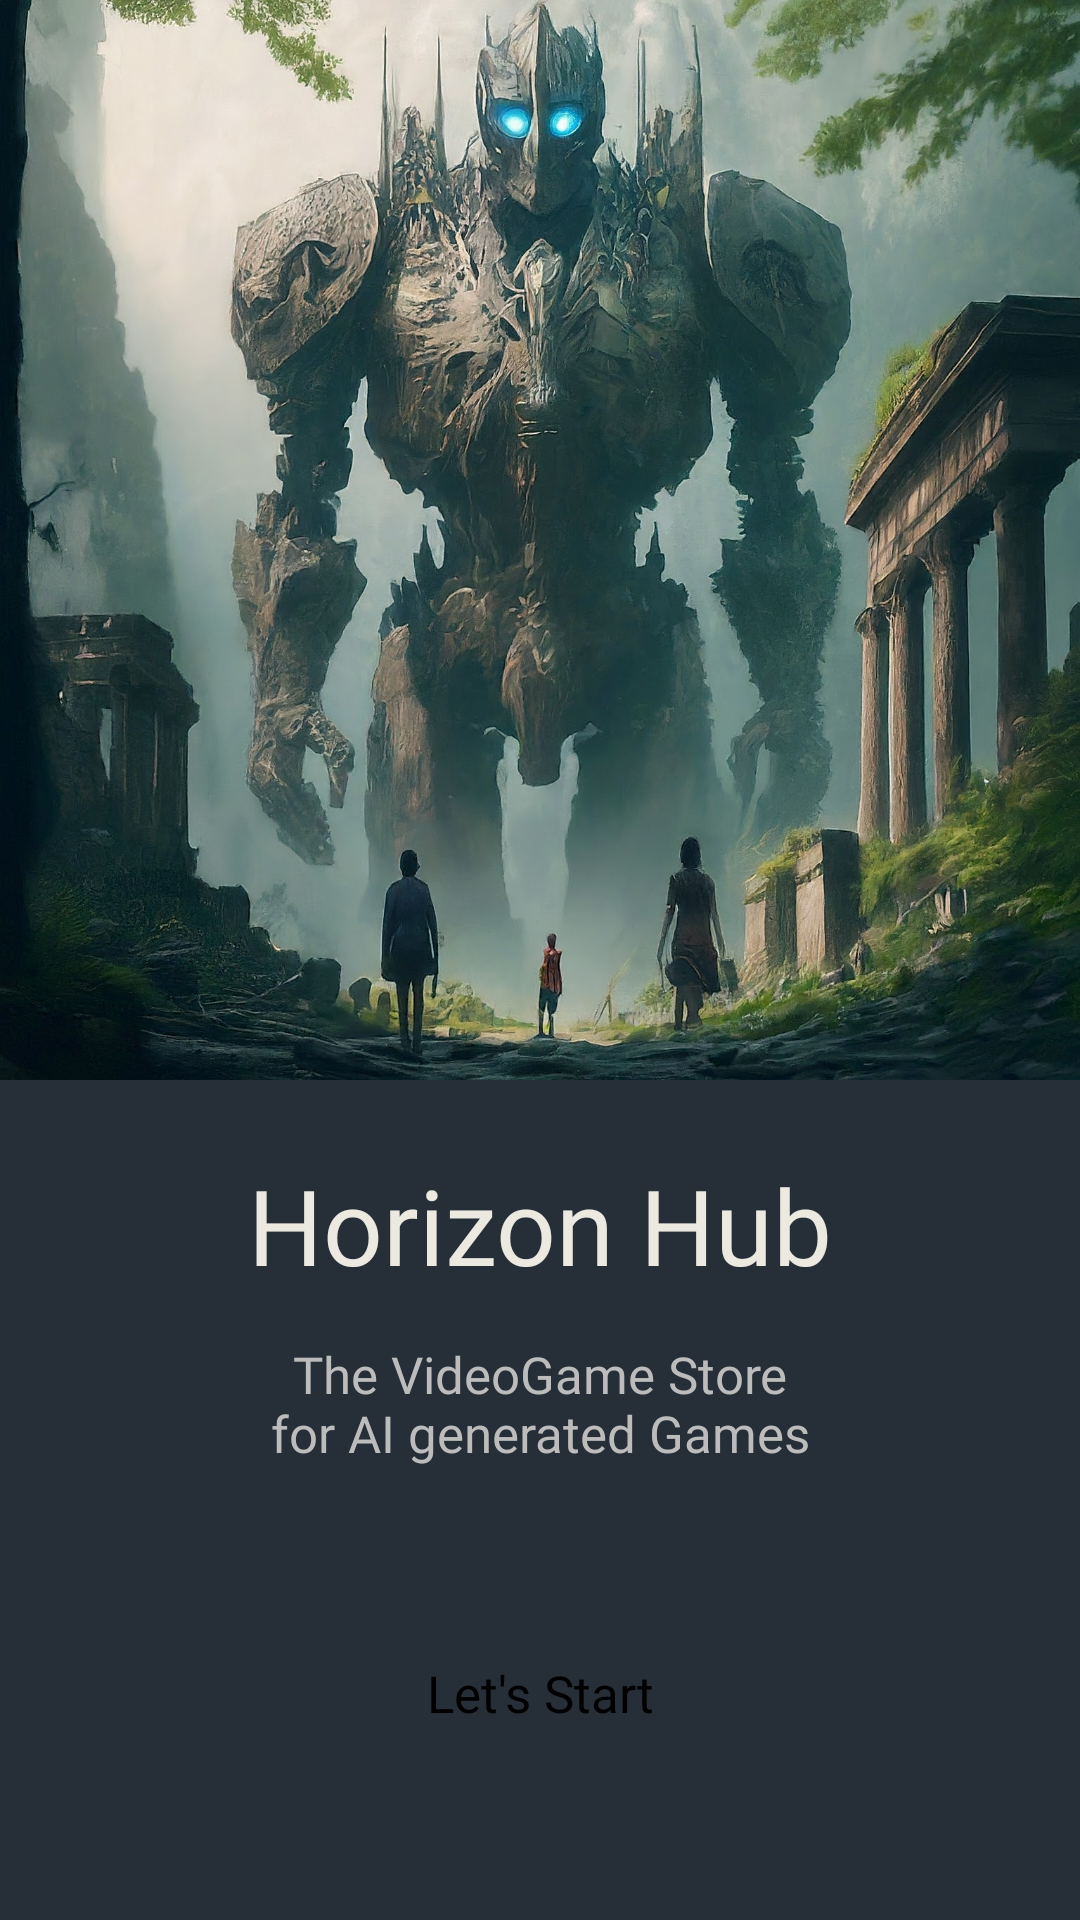

Here is an Android app screen rendered from its layout file. Give the layout XML and the strings, colors and styles it references.
<!-- AndroidManifest.xml: application theme Theme.HorizonHubAndroidClient -->
<!-- res/layout/fragment_introduction.xml -->
<?xml version="1.0" encoding="utf-8"?>
<androidx.constraintlayout.widget.ConstraintLayout xmlns:android="http://schemas.android.com/apk/res/android"
    xmlns:app="http://schemas.android.com/apk/res-auto"
    android:layout_width="match_parent"
    android:layout_height="match_parent">


    <ImageView
        android:id="@+id/introductionImage"
        android:layout_width="match_parent"
        android:layout_height="0dp"
        android:contentDescription="@string/texture"
        android:scaleType="centerCrop"
        android:src="@drawable/intro_image"
        app:layout_constraintDimensionRatio="1:1"
        app:layout_constraintTop_toTopOf="parent" />

    <TextView
        android:id="@+id/tvRightAddressForShopping"
        style="@style/h4"
        android:layout_width="wrap_content"
        android:layout_height="wrap_content"
        android:layout_marginTop="@dimen/tvRightAddressMargin"
        android:gravity="center"
        android:text="@string/storeName"
        android:textAlignment="center"
        android:textColor="@color/primary_text"
        android:textSize="35sp"
        app:layout_constraintEnd_toEndOf="@+id/introductionImage"
        app:layout_constraintStart_toStartOf="@+id/introductionImage"
        app:layout_constraintTop_toBottomOf="@id/introductionImage" />


    <TextView
        android:id="@+id/tvQuality"
        style="@style/h2"
        android:layout_width="wrap_content"
        android:layout_height="wrap_content"
        android:layout_marginTop="15dp"
        android:gravity="center"
        android:text="@string/IntroductionTitle"
        android:textAlignment="center"
        app:layout_constraintEnd_toEndOf="@+id/tvRightAddressForShopping"
        app:layout_constraintStart_toStartOf="@+id/tvRightAddressForShopping"
        app:layout_constraintTop_toBottomOf="@+id/tvRightAddressForShopping" />

    <Button
        android:id="@+id/buttonStartIntroduction"
        style="@style/whiteButtonStyle"
        android:layout_width="@dimen/smallButtonWidth"
        android:layout_height="@dimen/smallButtonHeight"
        android:text="@string/introductionStartButton"
        app:backgroundTint="@null"
        app:layout_constraintBottom_toBottomOf="parent"
        app:layout_constraintEnd_toEndOf="@id/tvQuality"
        app:layout_constraintStart_toStartOf="@id/tvQuality"
        app:layout_constraintTop_toBottomOf="@id/tvQuality" />
</androidx.constraintlayout.widget.ConstraintLayout>
<!-- resources referenced by this layout -->
<resources>
  <color name="primary_text">#ebe9e0</color>
  <dimen name="smallButtonHeight">55dp</dimen>
  <dimen name="smallButtonWidth">150dp</dimen>
  <dimen name="tvRightAddressMargin">25dp</dimen>
  <!-- drawable intro_image: jpg bitmap (drawable, 350655 bytes) -->
  <string name="IntroductionTitle">The VideoGame Store\nfor AI generated Games</string>
  <string name="introductionStartButton">Let\'s Start</string>
  <string name="storeName">Horizon Hub</string>
  <string name="texture">Texture</string>
  <style name="h2">
          <item name="android:fontFamily">@font/poppins_light</item>
          <item name="android:textColor">@color/secondary_text</item>
          <item name="android:textSize">@dimen/h2TextSize</item>
      </style>
  <style name="h4">
          <item name="android:fontFamily">@font/poppins_thin</item>
          <item name="android:textColor">@color/secondary_text</item>
          <item name="android:textSize">@dimen/h4TextSize</item>
      </style>
  <style name="whiteButtonStyle">
          <item name="android:background">@drawable/white_background</item>
          <item name="android:fontFamily">@font/poppins_thin</item>
          <item name="android:textColor">@color/black</item>
          <item name="android:textSize">@dimen/h2TextSize</item>
          <item name="android:textAllCaps">false</item>
      </style>
  <style name="Theme.HorizonHubAndroidClient" parent="Base.Theme.HorizonHubAndroidClient" />
  <color name="secondary_text">#BCBCBC</color>
  <dimen name="h2TextSize">17sp</dimen>
  <dimen name="h4TextSize">35sp</dimen>
  <color name="black">#FF000000</color>
  <style name="Base.Theme.HorizonHubAndroidClient" parent="Theme.Material3.Dark.NoActionBar">
          <item name="colorPrimary">@color/primary_dark</item>
          <item name="android:windowBackground">@color/background_dark</item>
          <item name="android:colorBackground">@color/background_dark</item>
      </style>
  <color name="primary_dark">#277889</color>
  <color name="background_dark">#262f37</color>
</resources>
